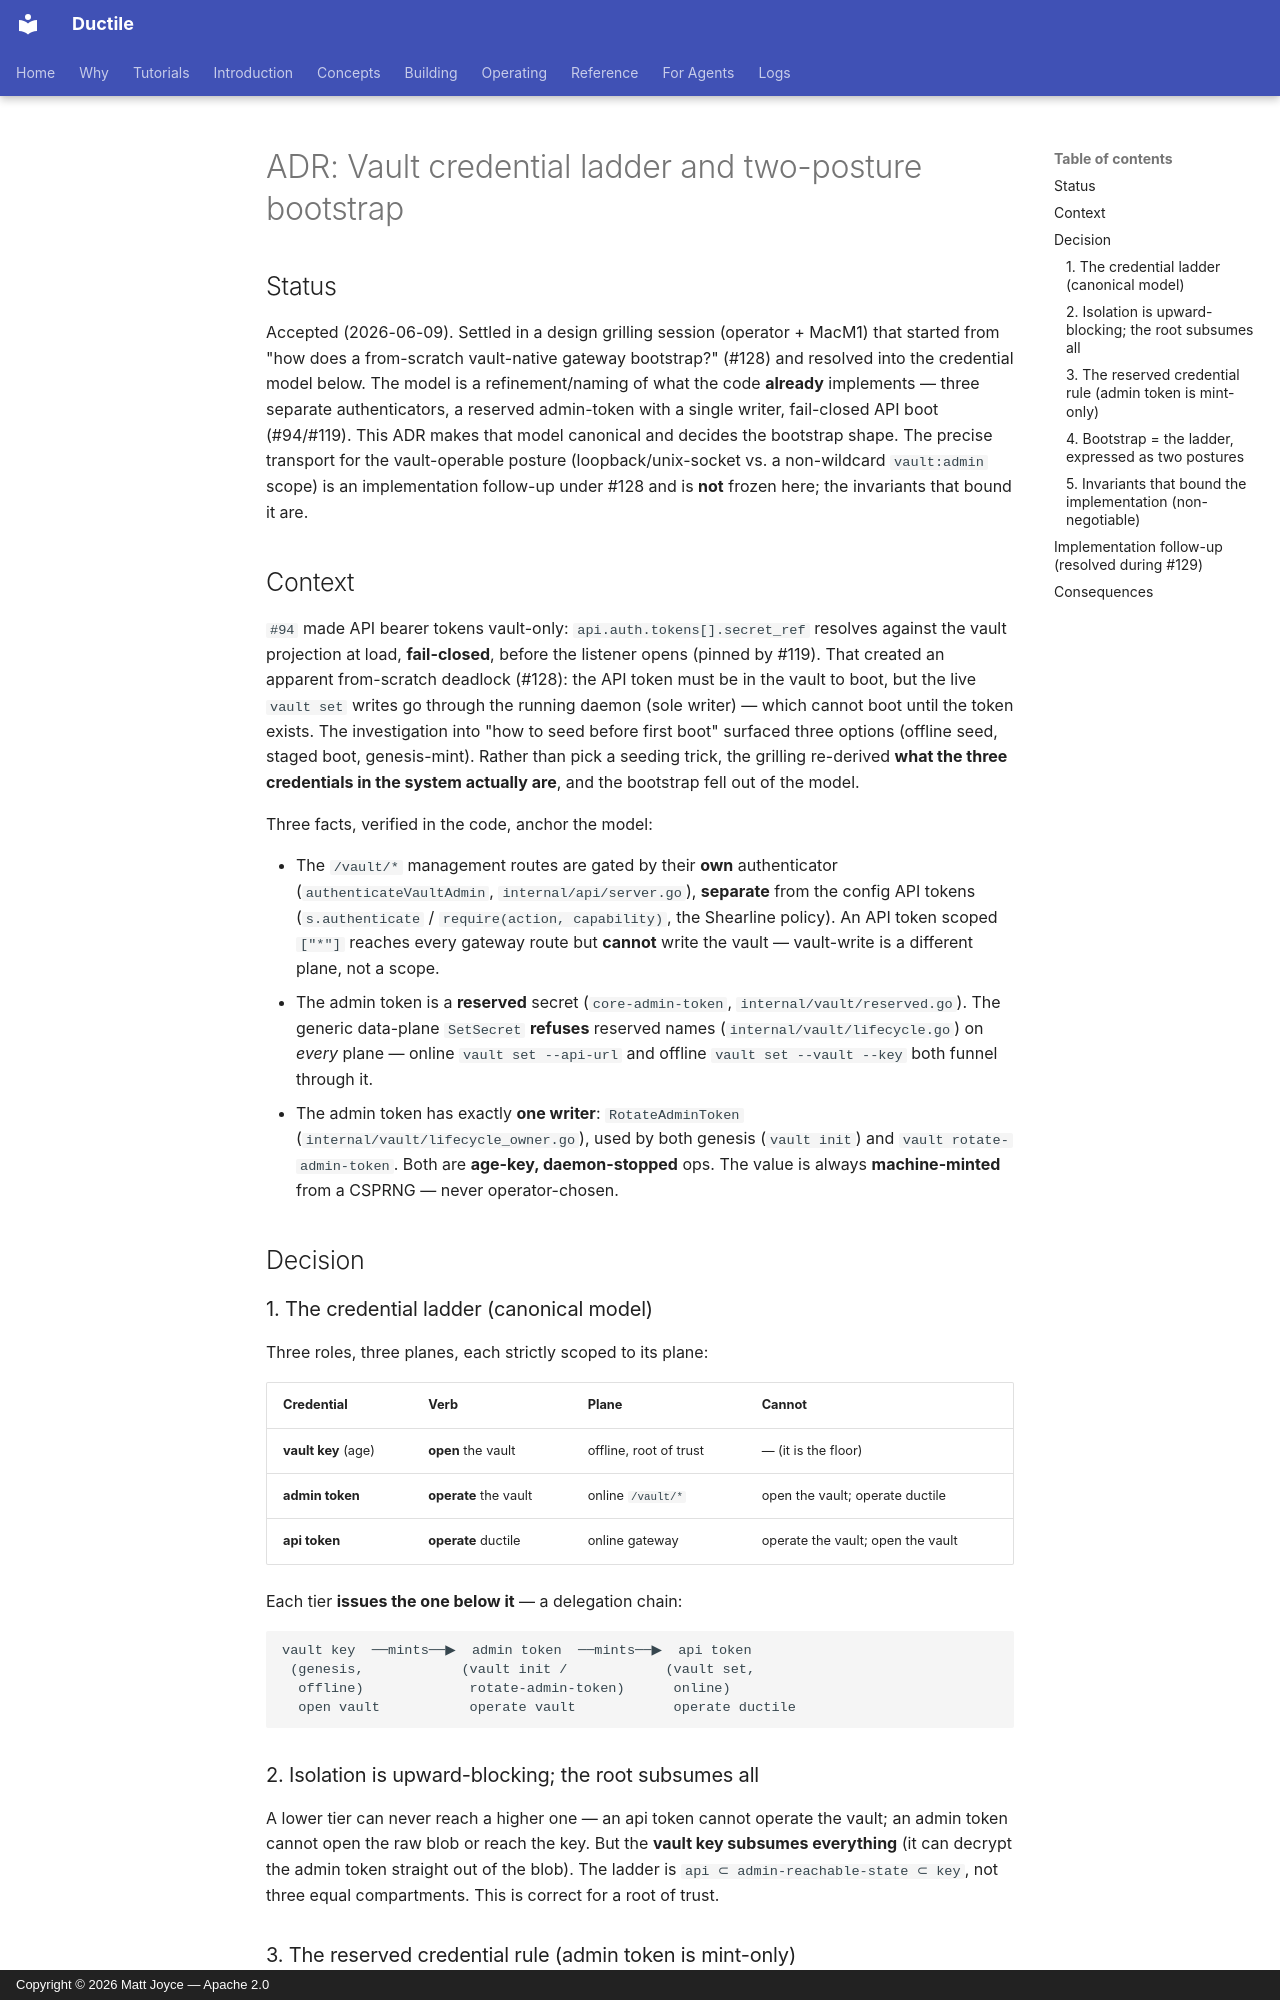

repository: mattjoyce/ductile · page: adr/vault-credential-ladder/index.html · generator: mkdocs · copyright: Copyright © 2026 Matt Joyce — Apache 2.0

---
title: Vault credential ladder and two-posture bootstrap
status: Accepted
created: 2026-06-09
accepted: 2026-06-09
tags: [adr, vault, secrets, bootstrap, auth, api, trust]
relates_to: ["ADR credentialed-runtime-contract", "docs/SECRETS.md §3", "kanban #94 api-tokens-to-vault", "kanban #119 boot-refuses-unsafe-config", "kanban #128 vault-native-bootstrap"]
---

# ADR: Vault credential ladder and two-posture bootstrap

## Status

Accepted (2026-06-09). Settled in a design grilling session (operator + MacM1) that started from
"how does a from-scratch vault-native gateway bootstrap?" (#128) and resolved into the credential
model below. The model is a refinement/naming of what the code **already** implements — three
separate authenticators, a reserved admin-token with a single writer, fail-closed API boot (#94/#119).
This ADR makes that model canonical and decides the bootstrap shape. The precise transport for the
vault-operable posture (loopback/unix-socket vs. a non-wildcard `vault:admin` scope) is an
implementation follow-up under #128 and is **not** frozen here; the invariants that bound it are.

## Context

`#94` made API bearer tokens vault-only: `api.auth.tokens[].secret_ref` resolves against the vault
projection at load, **fail-closed**, before the listener opens (pinned by #119). That created an
apparent from-scratch deadlock (#128): the API token must be in the vault to boot, but the live
`vault set` writes go through the running daemon (sole writer) — which cannot boot until the token
exists. The investigation into "how to seed before first boot" surfaced three options (offline seed,
staged boot, genesis-mint). Rather than pick a seeding trick, the grilling re-derived **what the three
credentials in the system actually are**, and the bootstrap fell out of the model.

Three facts, verified in the code, anchor the model:

- The `/vault/*` management routes are gated by their **own** authenticator (`authenticateVaultAdmin`,
  `internal/api/server.go`), **separate** from the config API tokens (`s.authenticate` /
  `require(action, capability)`, the Shearline policy). An API token scoped `["*"]` reaches every gateway route but **cannot** write the
  vault — vault-write is a different plane, not a scope.
- The admin token is a **reserved** secret (`core-admin-token`, `internal/vault/reserved.go`). The
  generic data-plane `SetSecret` **refuses** reserved names (`internal/vault/lifecycle.go`) on *every*
  plane — online `vault set --api-url` and offline `vault set --vault --key` both funnel through it.
- The admin token has exactly **one writer**: `RotateAdminToken` (`internal/vault/lifecycle_owner.go`),
  used by both genesis (`vault init`) and `vault rotate-admin-token`. Both are **age-key, daemon-stopped**
  ops. The value is always **machine-minted** from a CSPRNG — never operator-chosen.

## Decision

### 1. The credential ladder (canonical model)

Three roles, three planes, each strictly scoped to its plane:

| Credential      | Verb                  | Plane                    | Cannot                                  |
|-----------------|-----------------------|--------------------------|-----------------------------------------|
| **vault key** (age) | **open** the vault    | offline, root of trust   | — (it is the floor)                     |
| **admin token**     | **operate** the vault | online `/vault/*`        | open the vault; operate ductile         |
| **api token**       | **operate** ductile   | online gateway           | operate the vault; open the vault       |

Each tier **issues the one below it** — a delegation chain:

```
vault key  ──mints──▶  admin token  ──mints──▶  api token
 (genesis,            (vault init /            (vault set,
  offline)             rotate-admin-token)      online)
  open vault           operate vault            operate ductile
```

### 2. Isolation is upward-blocking; the root subsumes all

A lower tier can never reach a higher one — an api token cannot operate the vault; an admin token
cannot open the raw blob or reach the key. But the **vault key subsumes everything** (it can decrypt
the admin token straight out of the blob). The ladder is `api ⊂ admin-reachable-state ⊂ key`, not three
equal compartments. This is correct for a root of trust.
